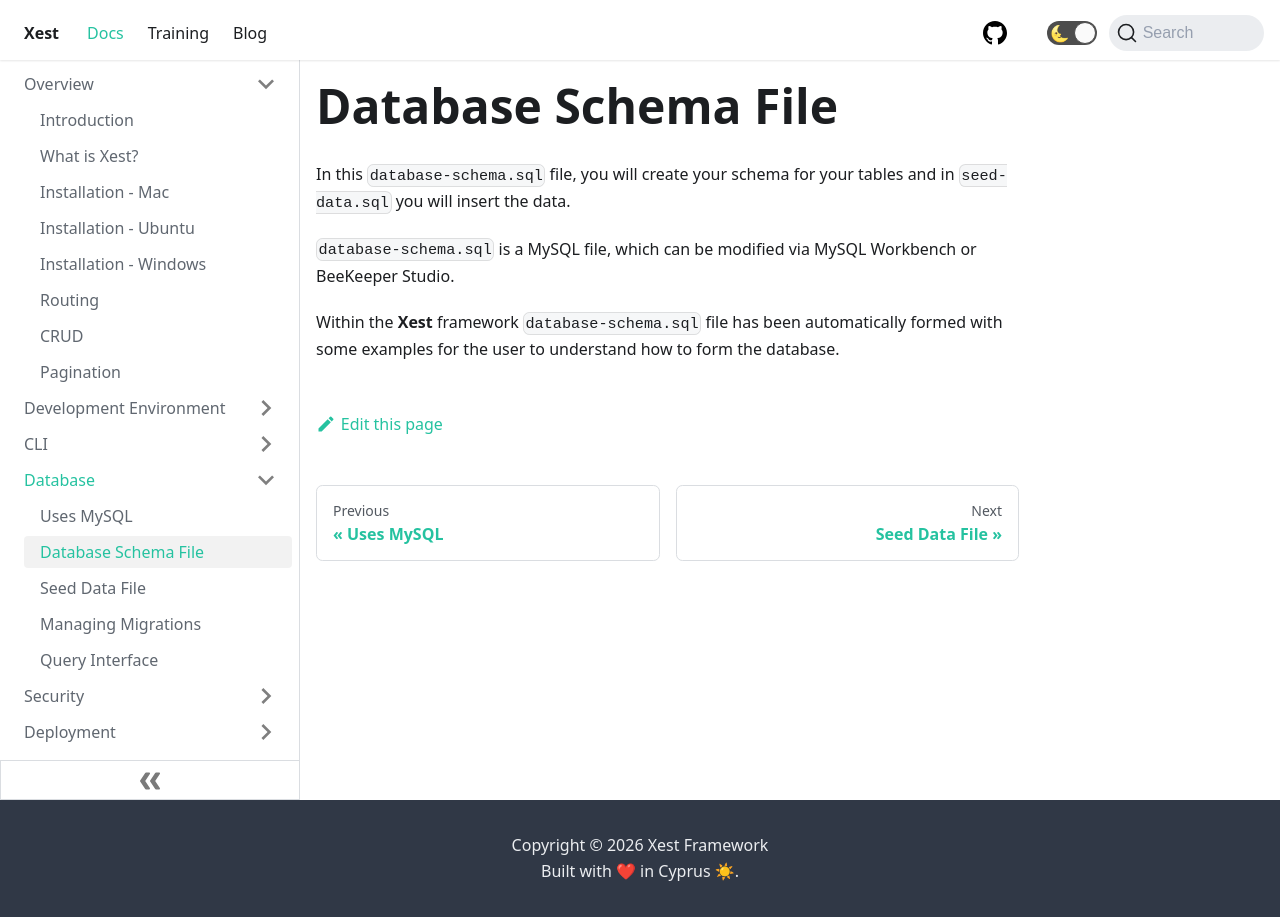

repository: CyprusCodes/xest-ts · page: docs/database-schema-file/index.html · generator: docusaurus

---
id: database-schema-file
title: Database Schema File
sidebar_label: Database Schema File
---

In this `database-schema.sql` file, you will create your schema for your tables and in `seed-data.sql` you will insert the data.

`database-schema.sql` is a MySQL file, which can be modified via MySQL Workbench or BeeKeeper Studio.


Within the **Xest** framework `database-schema.sql` file has been automatically formed with some examples for the user to understand how to form the database.
